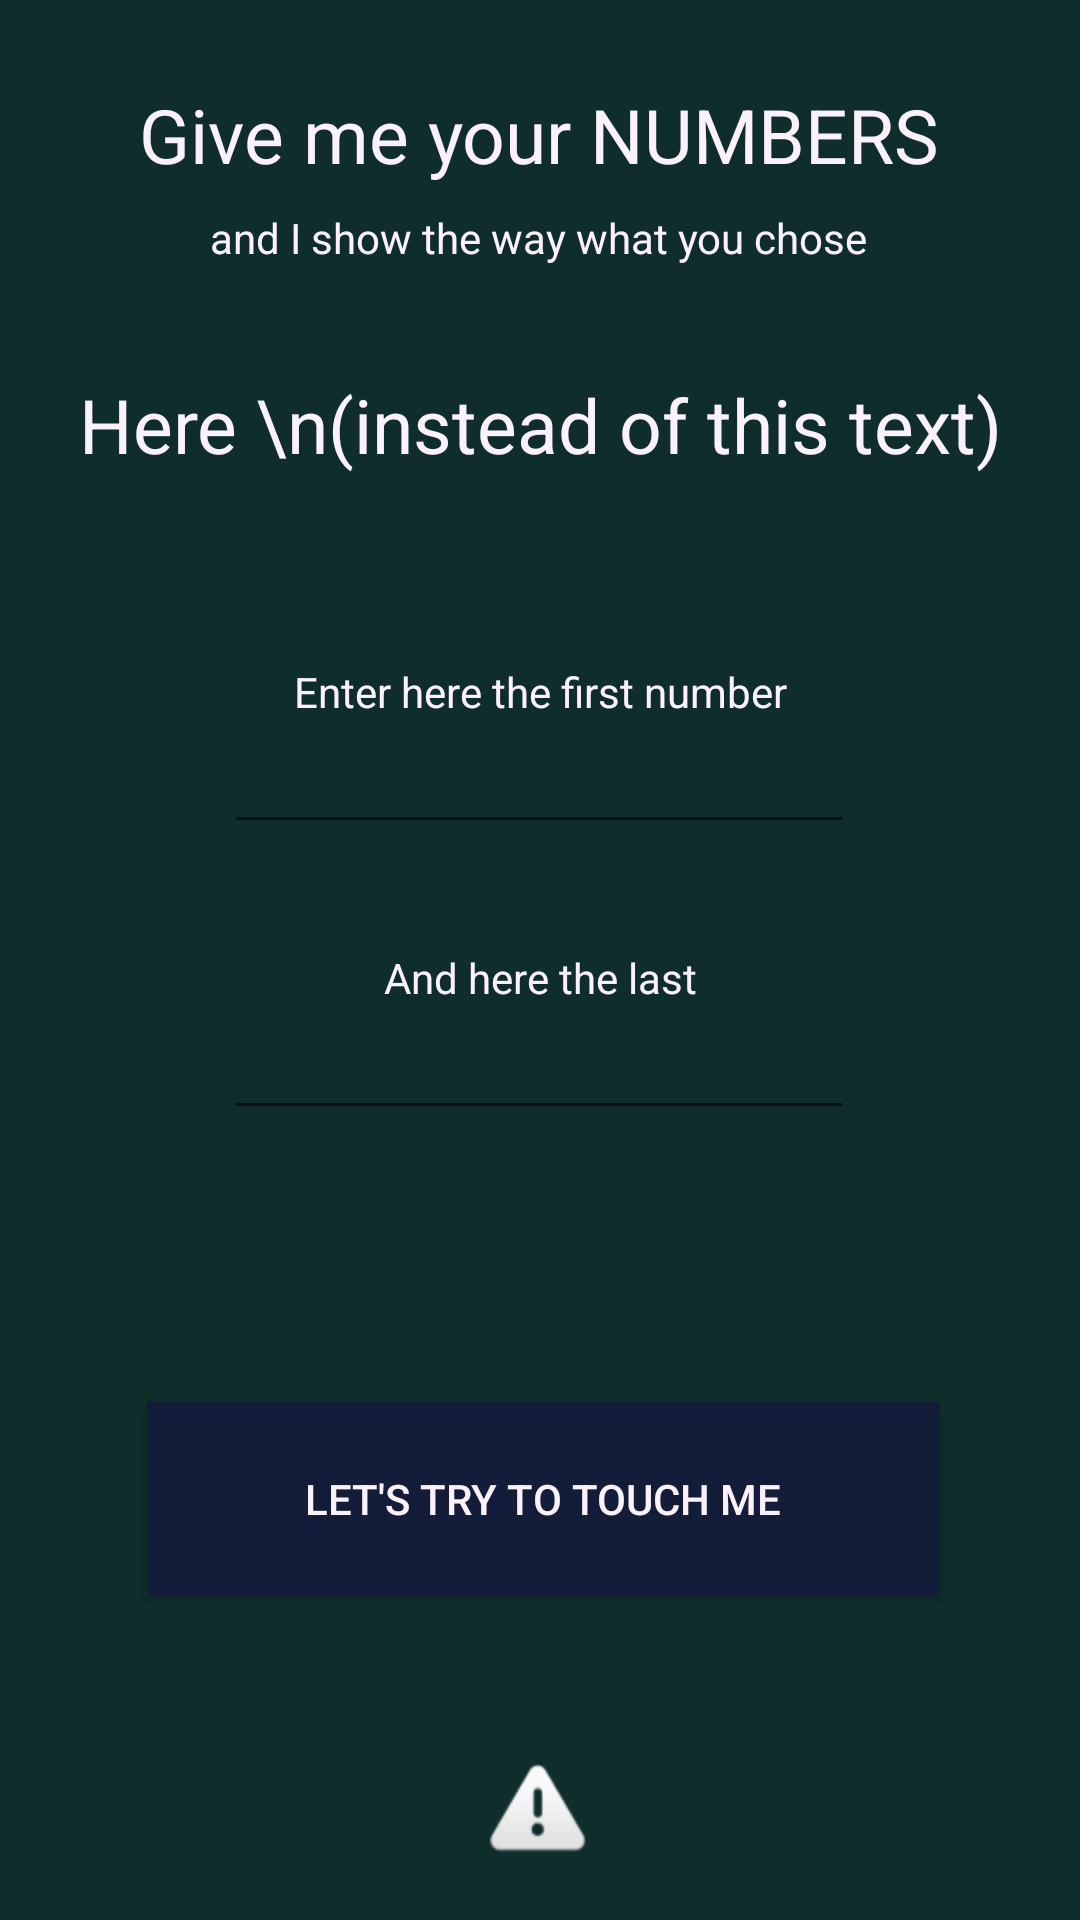

This screen was rendered from an Android layout file. Write that file and the resources it references.
<!-- AndroidManifest.xml: application theme AppTheme -->
<!-- res/layout/activity_main.xml -->
<?xml version="1.0" encoding="utf-8"?>
<androidx.constraintlayout.widget.ConstraintLayout xmlns:android="http://schemas.android.com/apk/res/android"
    xmlns:app="http://schemas.android.com/apk/res-auto"
    xmlns:tools="http://schemas.android.com/tools"
    android:layout_width="match_parent"
    android:layout_height="match_parent"
    android:background="@color/backgroundCalc"
    tools:context=".MainActivity">


    <TextView
        android:id="@+id/textView"
        android:layout_width="wrap_content"
        android:layout_height="wrap_content"
        android:layout_marginTop="28dp"
        android:text="Give me your NUMBERS"
        android:textColor="@color/textCalc"
        android:textSize="25sp"
        app:layout_constraintEnd_toEndOf="parent"
        app:layout_constraintHorizontal_bias="0.496"
        app:layout_constraintStart_toStartOf="parent"
        app:layout_constraintTop_toTopOf="parent" />

    <TextView
        android:id="@+id/textView2"
        android:layout_width="wrap_content"
        android:layout_height="wrap_content"
        android:layout_marginTop="8dp"
        android:text="and I show the way what you chose"
        android:textColor="@color/textCalc"
        app:layout_constraintEnd_toEndOf="parent"
        app:layout_constraintHorizontal_bias="0.497"
        app:layout_constraintStart_toStartOf="parent"
        app:layout_constraintTop_toBottomOf="@+id/textView" />

    <TextView
        android:id="@+id/textViewResult"
        android:layout_width="wrap_content"
        android:layout_height="wrap_content"
        android:layout_marginTop="36dp"
        android:gravity="center"
        android:text="Here \n(instead of this text)"
        android:textColor="@color/textCalc"
        android:textSize="25sp"
        app:layout_constraintEnd_toEndOf="parent"
        app:layout_constraintStart_toStartOf="parent"
        app:layout_constraintTop_toBottomOf="@+id/textView2" />

    <EditText
        android:id="@+id/TextNumber_X"
        android:layout_width="wrap_content"
        android:layout_height="wrap_content"
        android:layout_marginTop="240dp"
        android:ems="10"
        android:inputType="numberSigned"
        android:textColor="@color/textCalc"
        app:layout_constraintEnd_toEndOf="parent"
        app:layout_constraintHorizontal_bias="0.497"
        app:layout_constraintStart_toStartOf="parent"
        app:layout_constraintTop_toTopOf="parent" />

    <EditText
        android:id="@+id/TextNumber_Y"
        android:layout_width="wrap_content"
        android:layout_height="wrap_content"
        android:ems="10"
        android:inputType="numberSigned"
        android:textColor="@color/textCalc"
        app:layout_constraintBottom_toTopOf="@+id/button"
        app:layout_constraintEnd_toEndOf="parent"
        app:layout_constraintHorizontal_bias="0.497"
        app:layout_constraintStart_toStartOf="parent"
        app:layout_constraintTop_toBottomOf="@+id/TextNumber_X"
        app:layout_constraintVertical_bias="0.373" />

    <TextView
        android:id="@+id/textView4"
        android:layout_width="wrap_content"
        android:layout_height="wrap_content"
        android:text="Enter here the first number"
        android:textColor="@color/textCalc"
        app:layout_constraintBottom_toTopOf="@+id/TextNumber_X"
        app:layout_constraintEnd_toEndOf="parent"
        app:layout_constraintStart_toStartOf="parent" />

    <TextView
        android:id="@+id/textView5"
        android:layout_width="wrap_content"
        android:layout_height="wrap_content"
        android:text="And here the last"
        android:textColor="@color/textCalc"
        app:layout_constraintBottom_toTopOf="@+id/TextNumber_Y"
        app:layout_constraintEnd_toEndOf="parent"
        app:layout_constraintStart_toStartOf="parent" />

    <Button
        android:id="@+id/button"
        android:layout_width="264dp"
        android:layout_height="65dp"
        android:layout_marginBottom="108dp"
        android:background="@color/actionButtonCalc"
        android:onClick="toTheSecondActivity"
        android:text="Let's try to touch me"
        android:textColor="@color/textCalc"
        app:layout_constraintBottom_toBottomOf="parent"
        app:layout_constraintEnd_toEndOf="parent"
        app:layout_constraintHorizontal_bias="0.51"
        app:layout_constraintStart_toStartOf="parent" />

    <ImageButton
        android:id="@+id/imageButton"
        android:layout_width="52dp"
        android:layout_height="40dp"
        android:layout_marginBottom="16dp"
        android:background="#00FFFFFF"
        android:onClick="toTheCalc"
        app:layout_constraintBottom_toBottomOf="parent"
        app:layout_constraintEnd_toEndOf="parent"
        app:layout_constraintHorizontal_bias="0.498"
        app:layout_constraintStart_toStartOf="parent"
        app:srcCompat="@android:drawable/ic_dialog_alert" />
</androidx.constraintlayout.widget.ConstraintLayout>
<!-- resources referenced by this layout -->
<resources>
  <color name="actionButtonCalc">#131D39</color>
  <color name="backgroundCalc">#0F2E2B</color>
  <color name="textCalc">#FBF1FB</color>
  <style name="AppTheme" parent="Theme.AppCompat.Light.DarkActionBar">
          
          <item name="colorPrimary">@color/colorPrimary</item>
          <item name="colorPrimaryDark">@color/colorPrimaryDark</item>
          <item name="colorAccent">@color/colorAccent</item>
      </style>
  <color name="colorPrimary">#131D39</color>
  <color name="colorPrimaryDark">#131D39</color>
  <color name="colorAccent">#03DAC5</color>
</resources>
